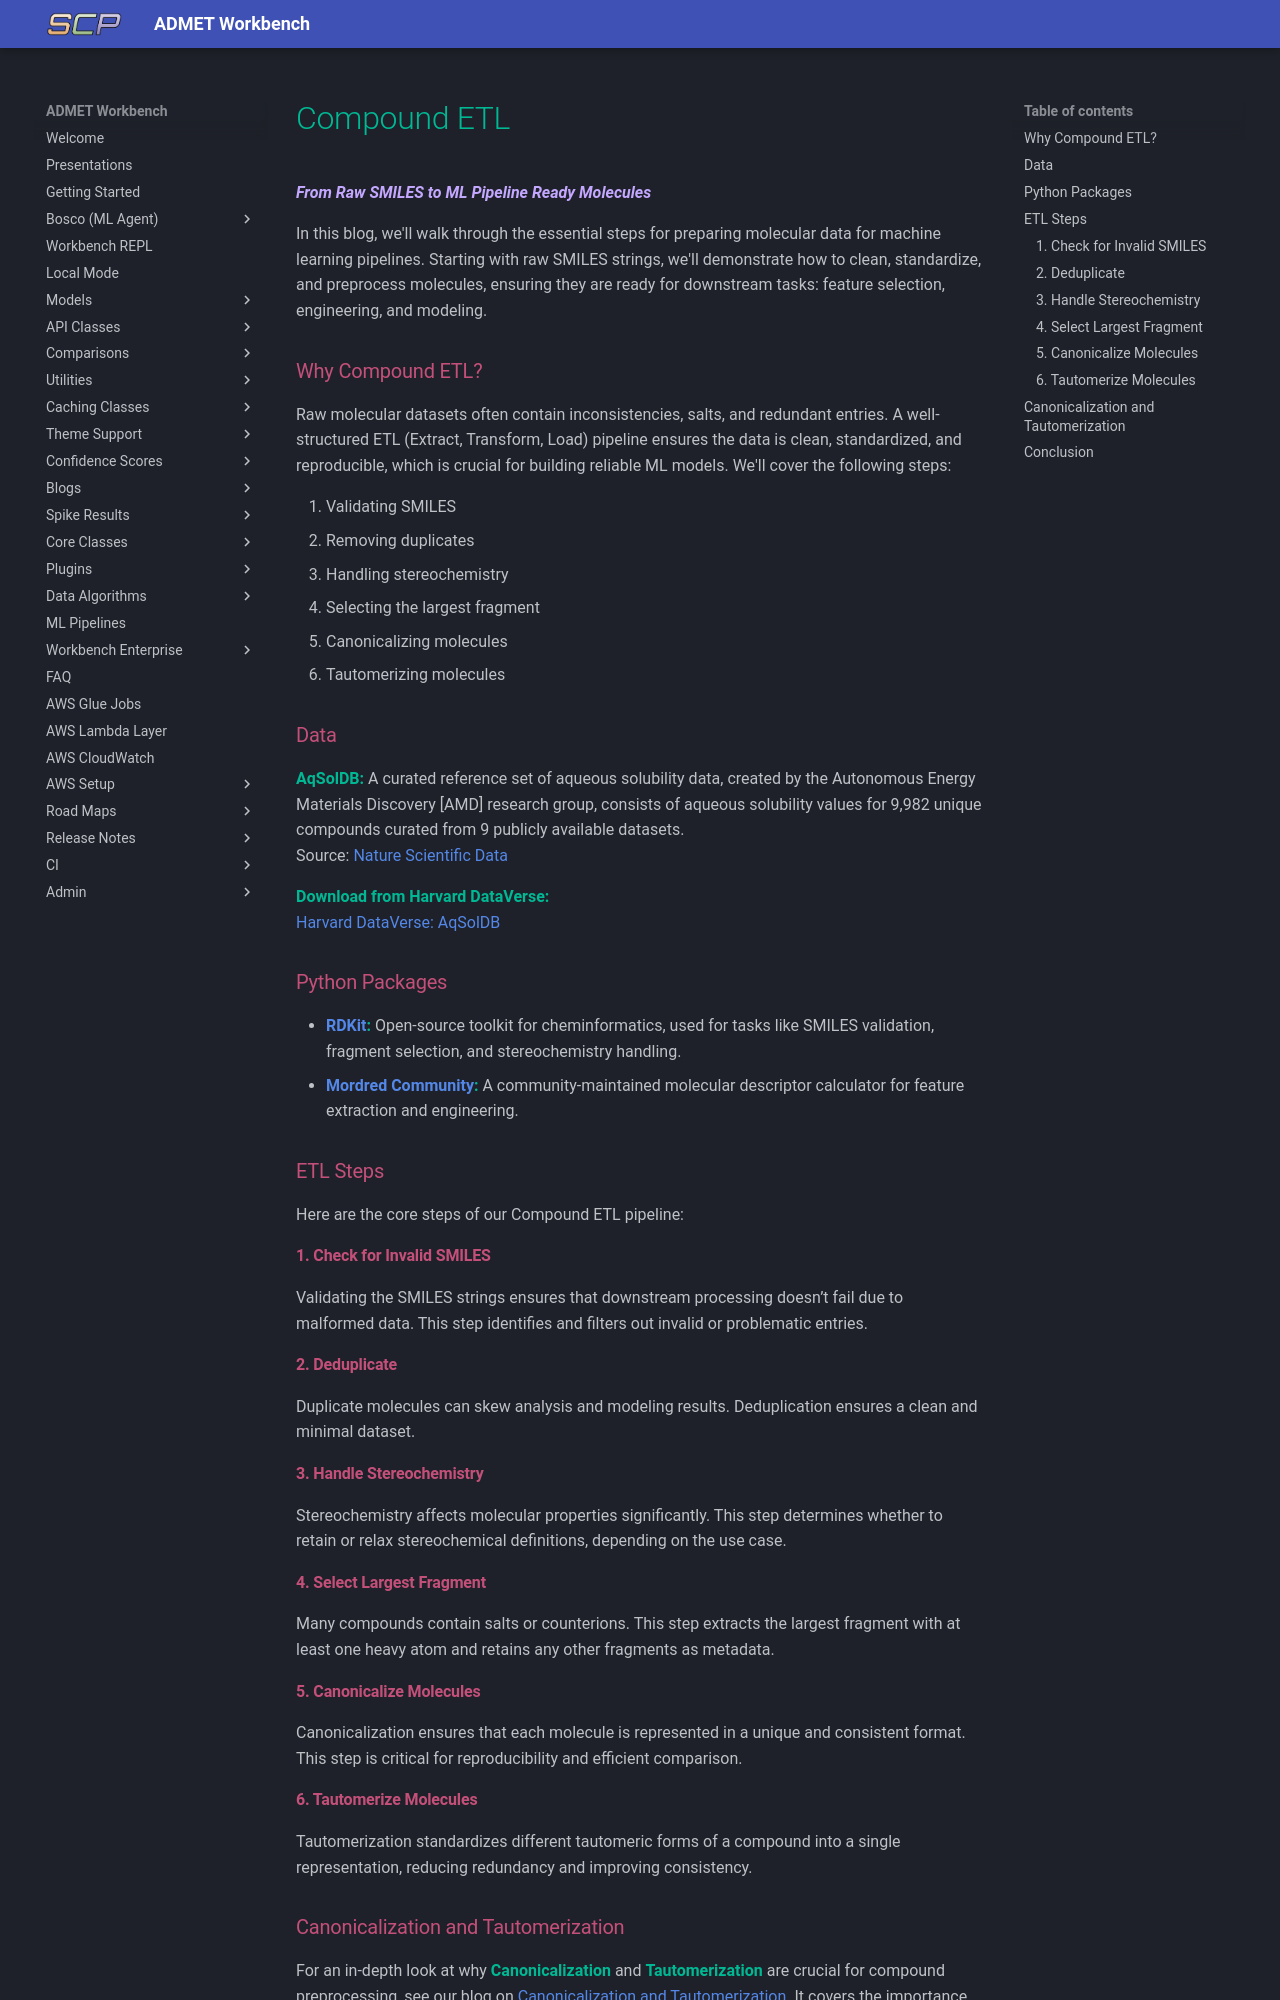

repository: SuperCowPowers/workbench · page: blogs/storage/compound_etl/index.html · generator: mkdocs

# Compound ETL 
***From Raw SMILES to ML Pipeline Ready Molecules***

In this blog, we'll walk through the essential steps for preparing molecular data for machine learning pipelines. Starting with raw SMILES strings, we'll demonstrate how to clean, standardize, and preprocess molecules, ensuring they are ready for downstream tasks: feature selection, engineering, and modeling.

### Why Compound ETL?
Raw molecular datasets often contain inconsistencies, salts, and redundant entries. A well-structured ETL (Extract, Transform, Load) pipeline ensures the data is clean, standardized, and reproducible, which is crucial for building reliable ML models. We'll cover the following steps:

1. Validating SMILES
2. Removing duplicates
3. Handling stereochemistry
4. Selecting the largest fragment
5. Canonicalizing molecules
6. Tautomerizing molecules


### Data
**AqSolDB:** A curated reference set of aqueous solubility data, created by the Autonomous Energy Materials Discovery [AMD] research group, consists of aqueous solubility values for 9,982 unique compounds curated from 9 publicly available datasets.  
Source: [Nature Scientific Data](https://www.nature.com/articles/s41597-019-0151-1)  

**Download from Harvard DataVerse:**  
[Harvard DataVerse: AqSolDB](https://dataverse.harvard.edu/dataset.xhtml?persistentId=doi:10.7910/DVN/OVHAW8)


### Python Packages

- **[RDKit](https://github.com/rdkit/rdkit):** Open-source toolkit for cheminformatics, used for tasks like SMILES validation, fragment selection, and stereochemistry handling.
- **[Mordred Community](https://github.com/JacksonBurns/mordred-community):** A community-maintained molecular descriptor calculator for feature extraction and engineering.



### ETL Steps
Here are the core steps of our Compound ETL pipeline:

#### 1. Check for Invalid SMILES
Validating the SMILES strings ensures that downstream processing doesn’t fail due to malformed data. This step identifies and filters out invalid or problematic entries.

#### 2. Deduplicate
Duplicate molecules can skew analysis and modeling results. Deduplication ensures a clean and minimal dataset.

#### 3. Handle Stereochemistry
Stereochemistry affects molecular properties significantly. This step determines whether to retain or relax stereochemical definitions, depending on the use case.

#### 4. Select Largest Fragment
Many compounds contain salts or counterions. This step extracts the largest fragment with at least one heavy atom and retains any other fragments as metadata.

#### 5. Canonicalize Molecules
Canonicalization ensures that each molecule is represented in a unique and consistent format. This step is critical for reproducibility and efficient comparison.

#### 6. Tautomerize Molecules
Tautomerization standardizes different tautomeric forms of a compound into a single representation, reducing redundancy and improving consistency.
